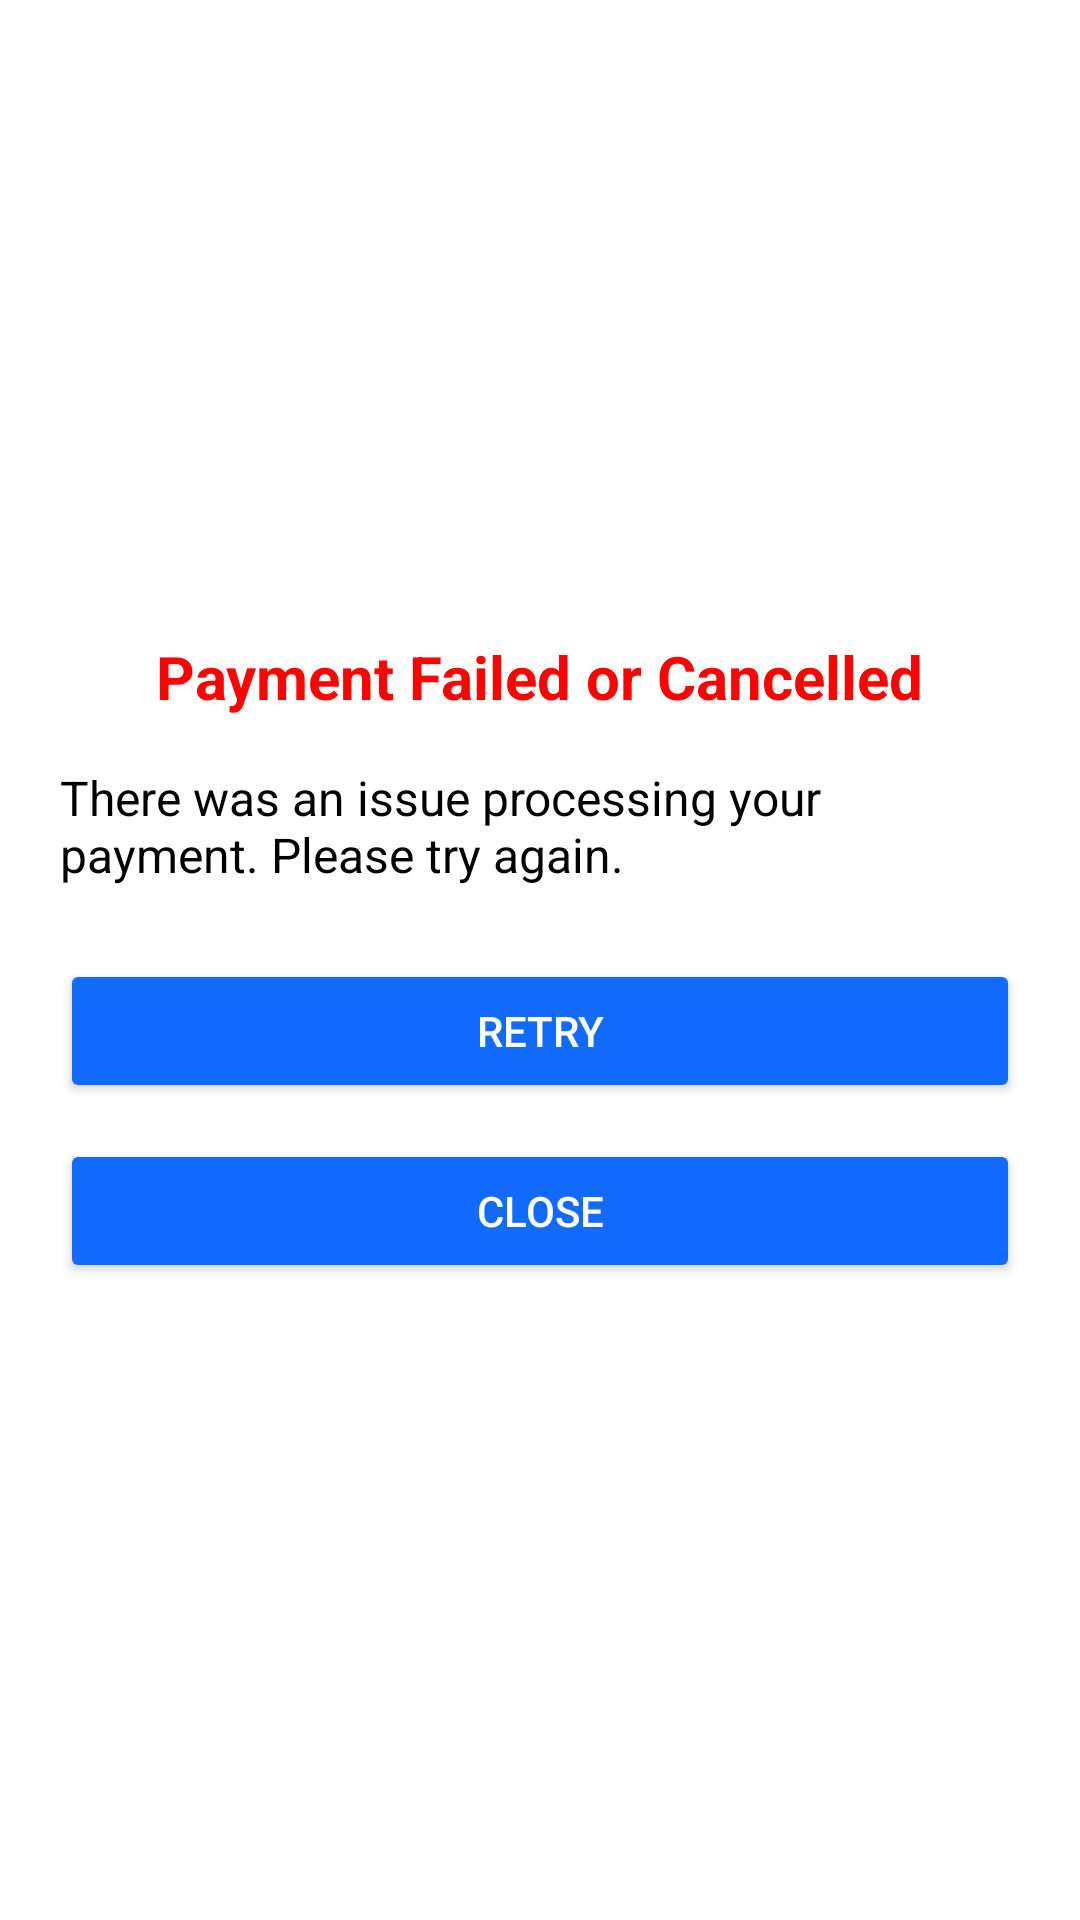

Here is an Android app screen rendered from its layout file. Give the layout XML and the strings, colors and styles it references.
<!-- AndroidManifest.xml: application theme Theme.Olio -->
<!-- res/layout/layout_payment_error_cancelled.xml -->
<?xml version="1.0" encoding="utf-8"?>
<LinearLayout
    xmlns:android="http://schemas.android.com/apk/res/android"
    android:layout_width="match_parent"
    android:layout_height="match_parent"
    android:gravity="center"
    android:orientation="vertical"
    android:padding="20dp"
    android:background="@color/white">

    
    <TextView
        android:id="@+id/error_message"
        android:layout_width="wrap_content"
        android:layout_height="wrap_content"
        android:text="Payment Failed or Cancelled"
        android:textColor="#FF0202"
        android:textSize="20sp"
        android:textStyle="bold"
        android:layout_marginBottom="16dp"/>

    
    <TextView
        android:id="@+id/error_description"
        android:layout_width="wrap_content"
        android:layout_height="wrap_content"
        android:text="There was an issue processing your payment. Please try again."
        android:textColor="@color/black"
        android:textSize="16sp"
        android:layout_marginBottom="24dp"/>

    
    <Button
        android:id="@+id/retry_button"
        android:layout_width="match_parent"
        android:layout_height="wrap_content"
        android:text="Retry"
        android:backgroundTint="#126AFF"
        android:textColor="@android:color/white"
        android:layout_marginBottom="12dp"/>

    
    <Button
        android:id="@+id/close_button"
        android:layout_width="match_parent"
        android:layout_height="wrap_content"
        android:text="Close"
        android:backgroundTint="#126AFF"
        android:textColor="@android:color/white"/>

</LinearLayout>
<!-- resources referenced by this layout -->
<resources>
  <color name="black">#000000</color>
  <color name="white">#FFFFFF</color>
  <style name="Theme.Olio" parent="Base.Theme.Olio" />
  <style name="Base.Theme.Olio" parent="Theme.Material3.DayNight.NoActionBar">
          
          
      </style>
</resources>
